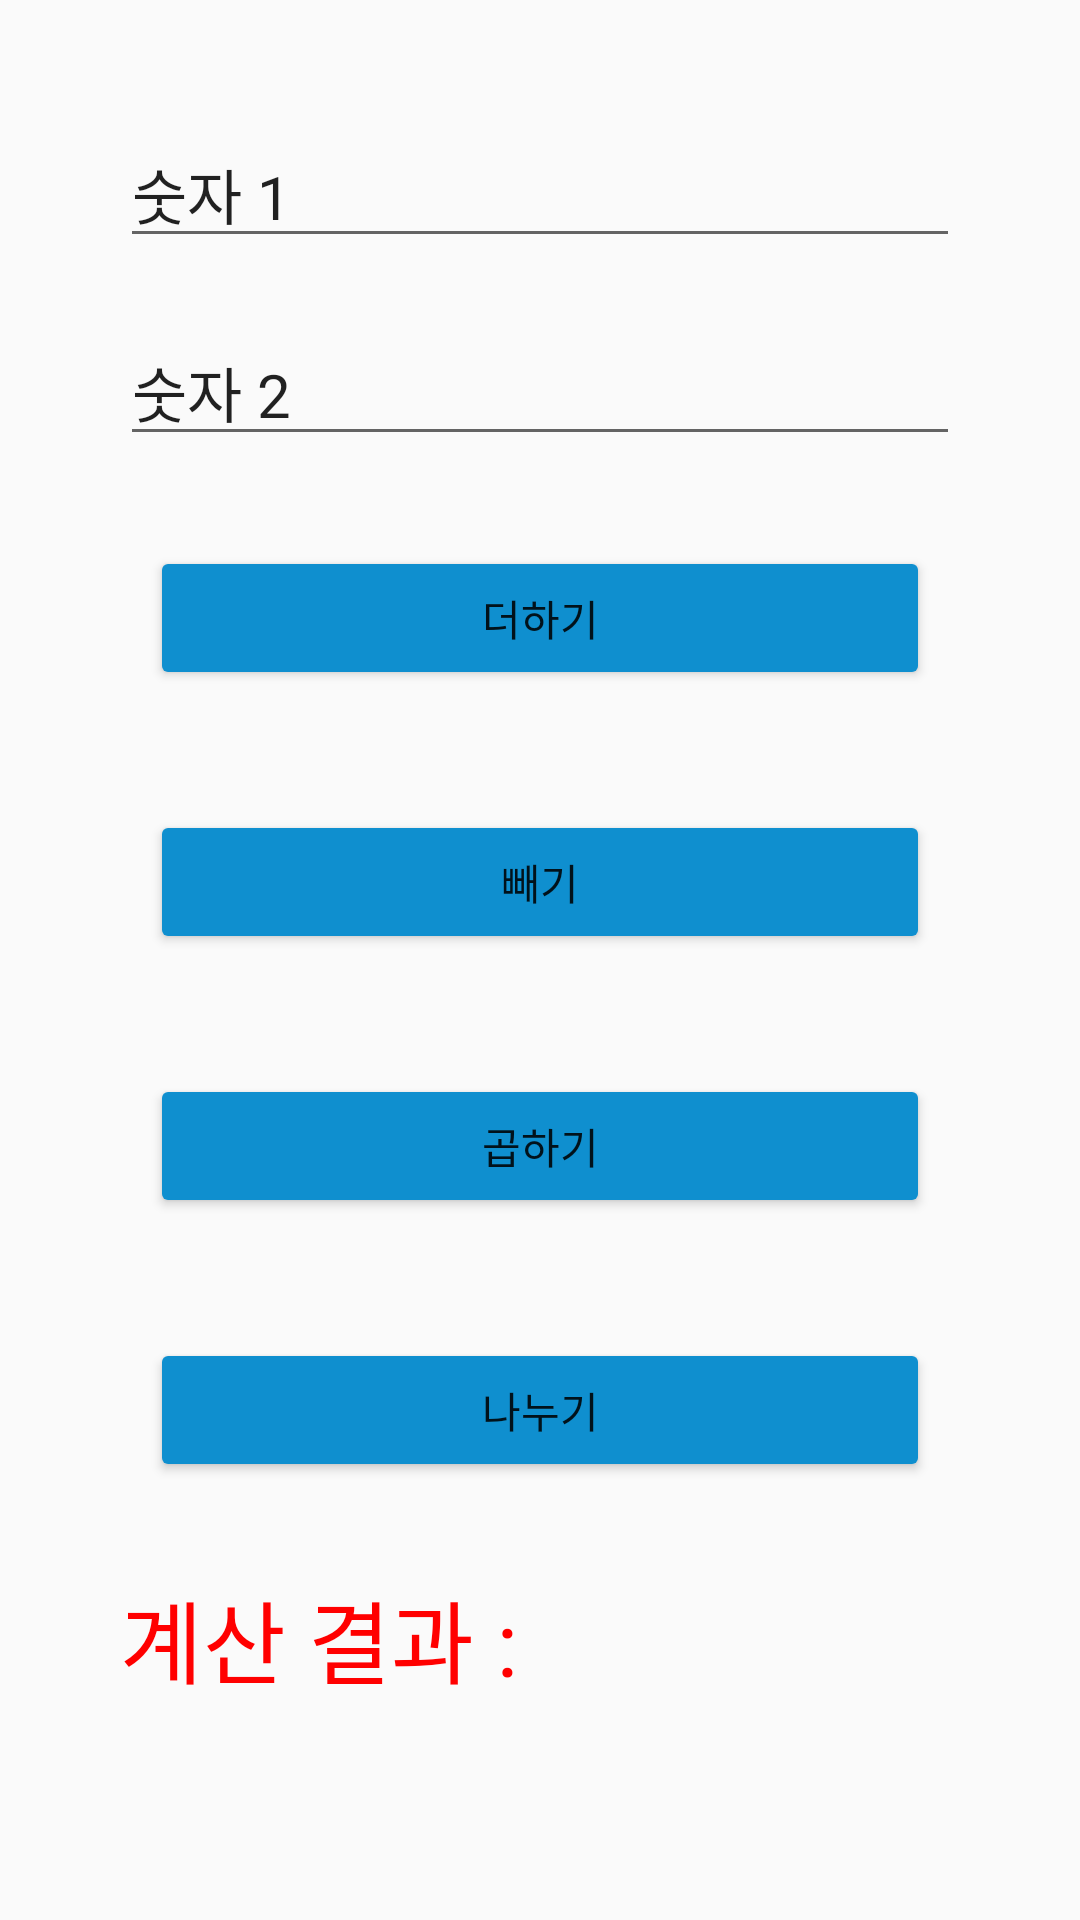

The Android layout XML behind this screen, and the referenced resources:
<!-- AndroidManifest.xml: application theme Theme.Univ02 -->
<!-- res/layout/activity_cal.xml -->
<?xml version="1.0" encoding="utf-8"?>
<LinearLayout xmlns:android="http://schemas.android.com/apk/res/android"
    android:id="@+id/main"
    android:layout_width="match_parent"
    android:layout_height="match_parent"
    android:orientation="vertical"
    android:padding="30dp">

    <EditText
        android:id="@+id/Edit1"
        android:layout_width="match_parent"
        android:layout_height="wrap_content"
        android:layout_margin="10dp"
        android:textSize="20sp"
        android:text="숫자 1"/>

    <EditText
        android:id="@+id/Edit2"
        android:layout_width="match_parent"
        android:layout_height="wrap_content"
        android:layout_margin="10dp"
        android:textSize="20sp"
        android:text="숫자 2"/>

    <Button
        android:id="@+id/BtnAdd"
        android:layout_width="match_parent"
        android:layout_height="wrap_content"
        android:layout_margin="20dp"
        android:backgroundTint="#0f8fcf"
        android:text="더하기"/>

    <Button
        android:id="@+id/BtnSub"
        android:layout_width="match_parent"
        android:layout_height="wrap_content"
        android:layout_margin="20dp"
        android:backgroundTint="#0f8fcf"
        android:text="빼기"/>

    <Button
        android:id="@+id/BtnMulti"
        android:layout_width="match_parent"
        android:layout_height="wrap_content"
        android:layout_margin="20dp"
        android:backgroundTint="#0f8fcf"
        android:text="곱하기"/>

    <Button
        android:id="@+id/BtnDiv"
        android:layout_width="match_parent"
        android:layout_height="wrap_content"
        android:layout_margin="20dp"
        android:backgroundTint="#0f8fcf"
        android:text="나누기"/>

    <TextView
        android:id="@+id/TextResult"
        android:layout_width="match_parent"
        android:layout_height="wrap_content"
        android:textSize="30sp"
        android:textColor="#FF0000"
        android:layout_margin="10dp"
        android:text="계산 결과 :" />



</LinearLayout>
<!-- resources referenced by this layout -->
<resources>
  <style name="Theme.Univ02" parent="Base.Theme.Univ02" />
  <style name="Base.Theme.Univ02" parent="Theme.AppCompat.DayNight">
          
          
      </style>
</resources>
